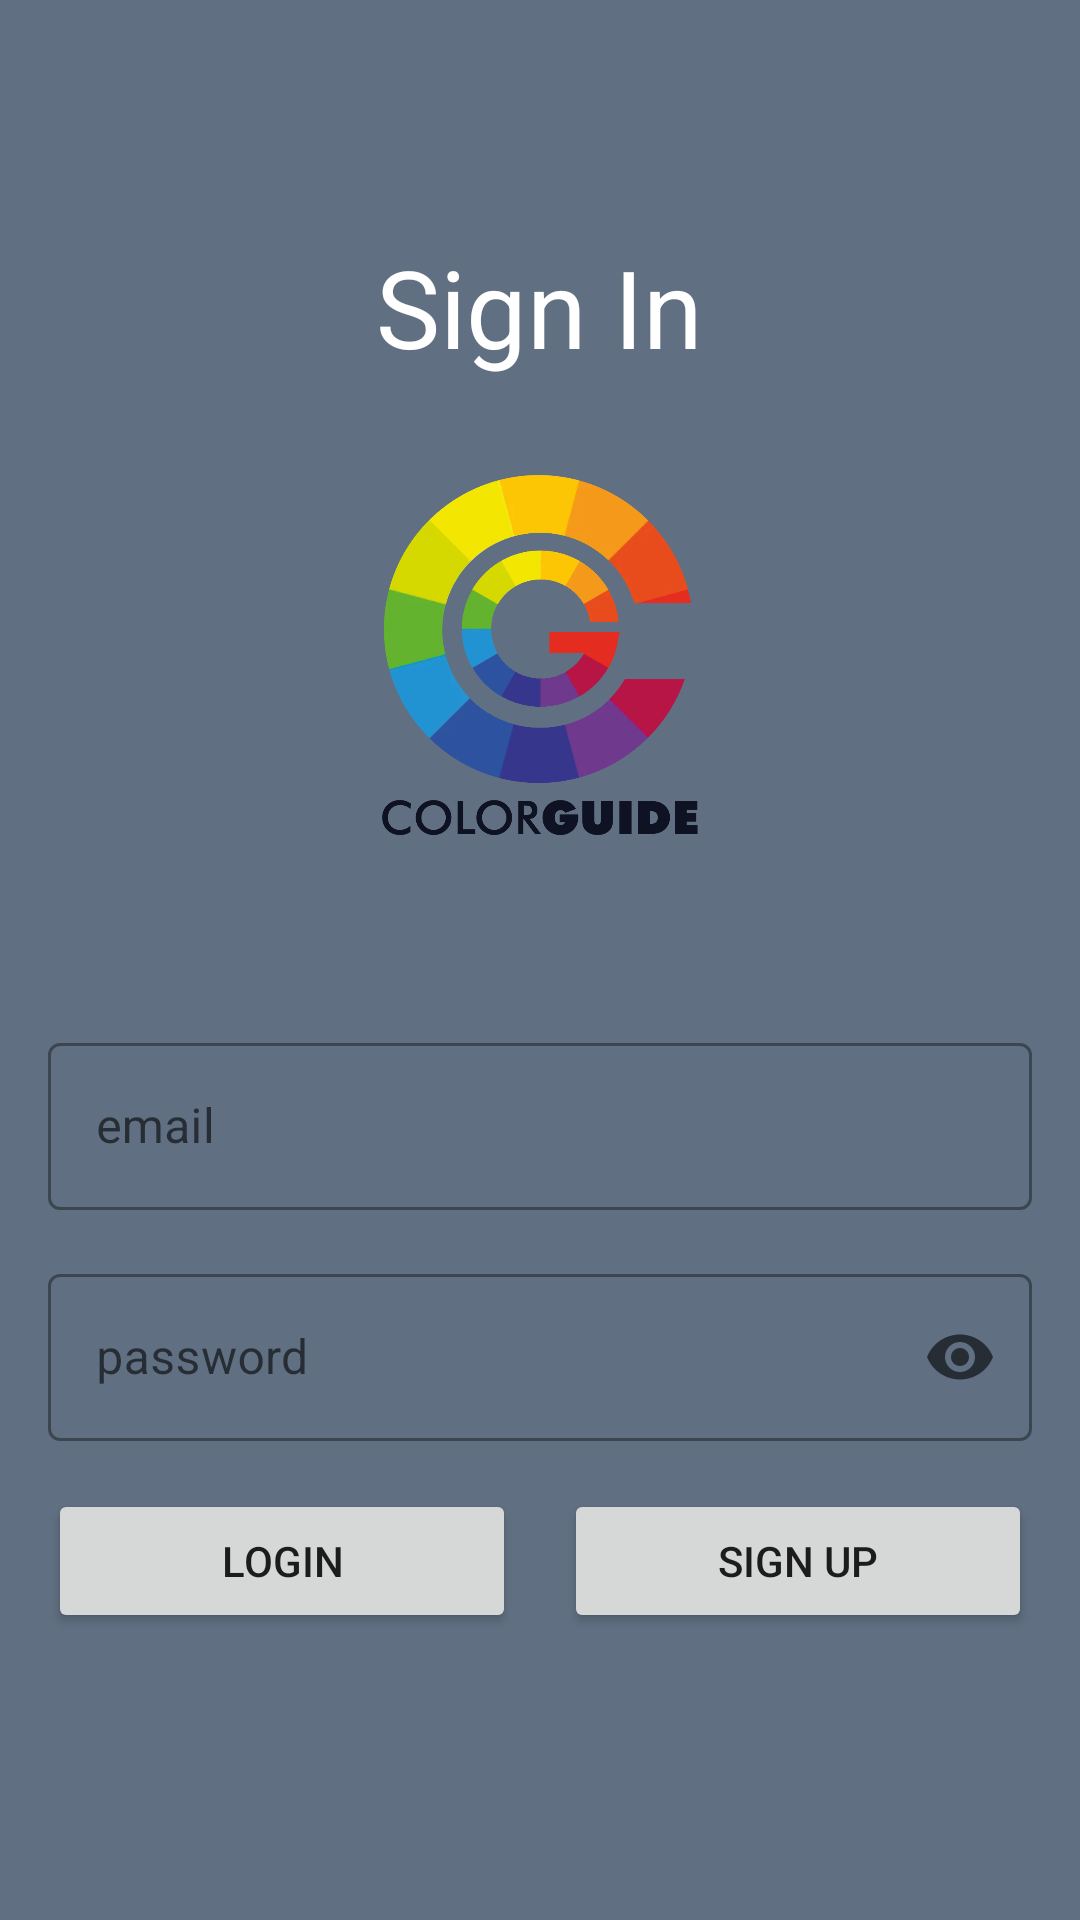

Reconstruct the res/layout file that produces this screen, plus the resources it refers to.
<!-- AndroidManifest.xml: application theme Theme.ColorGuide -->
<!-- res/layout/activity_main.xml -->
<?xml version="1.0" encoding="utf-8"?>
<LinearLayout xmlns:android="http://schemas.android.com/apk/res/android"
    xmlns:app="http://schemas.android.com/apk/res-auto"
    xmlns:tools="http://schemas.android.com/tools"
    android:layout_width="match_parent"
    android:layout_height="match_parent"
    tools:context=".MainActivity"
    android:orientation="vertical"
    android:gravity="center_horizontal"
    android:padding="@dimen/common_padding_default"
    android:background="@color/backgroundColor">

    <TextView
        android:id="@+id/tvSignIn"
        android:layout_width="wrap_content"
        android:layout_height="wrap_content"
        android:text="@string/sign_in"
        android:textSize="36dp"
        android:layout_marginTop="62dp"
        android:textColor="@color/white"/>

    <ImageView
        android:id="@+id/imageView4"
        android:layout_width="120dp"
        android:layout_height="120dp"
        app:srcCompat="@drawable/logo"
        android:layout_marginTop="@dimen/margin32"
        android:layout_marginBottom="@dimen/margin32"/>

    <androidx.constraintlayout.widget.ConstraintLayout
        android:layout_width="wrap_content"
        android:layout_height="wrap_content">

    </androidx.constraintlayout.widget.ConstraintLayout>

    <com.google.android.material.textfield.TextInputLayout
        android:id="@+id/tilEmail"
        android:layout_width="match_parent"
        android:layout_height="wrap_content"
        android:layout_marginTop="@dimen/margin32"
        android:hint="@string/hint_email"
        style="@style/Widget.MaterialComponents.TextInputLayout.OutlinedBox"
        app:endIconMode="clear_text">
        <com.google.android.material.textfield.TextInputEditText
            android:id="@+id/etEmail"
            android:layout_width="match_parent"
            android:layout_height="wrap_content"
            android:inputType="textEmailAddress"/>
    </com.google.android.material.textfield.TextInputLayout>

    <com.google.android.material.textfield.TextInputLayout
        android:id="@+id/Password"
        android:layout_width="match_parent"
        android:layout_height="wrap_content"
        android:hint="@string/hint_password"
        android:layout_marginTop="@dimen/common_padding_default"
        style="@style/Widget.MaterialComponents.TextInputLayout.OutlinedBox"
        app:endIconMode="password_toggle">
        <com.google.android.material.textfield.TextInputEditText
            android:id="@+id/etPassword"
            android:layout_width="match_parent"
            android:layout_height="wrap_content"
            android:inputType="textPassword"
            android:imeOptions="actionDone"/>
    </com.google.android.material.textfield.TextInputLayout>

    <androidx.constraintlayout.widget.ConstraintLayout
        android:layout_width="match_parent"
        android:layout_height="wrap_content"
        android:layout_marginTop="@dimen/common_padding_default"
        >
        <Button
            android:id="@+id/btnLogin"
            android:layout_width="0dp"
            android:layout_height="wrap_content"
            android:text="@string/login"
            android:layout_marginEnd="@dimen/common_padding_min"
            app:layout_constraintStart_toStartOf="parent"
            app:layout_constraintEnd_toStartOf="@id/btnSignUp"
            app:layout_constraintTop_toTopOf="parent"
            />

        <Button
            android:id="@+id/btnSignUp"
            android:layout_width="0dp"
            android:layout_height="wrap_content"
            android:text="@string/sign_up"
            android:layout_marginStart="@dimen/common_padding_min"
            app:layout_constraintStart_toEndOf="@id/btnLogin"
            app:layout_constraintEnd_toEndOf="parent"
            app:layout_constraintTop_toTopOf="parent"
            />
    </androidx.constraintlayout.widget.ConstraintLayout>



</LinearLayout>
<!-- resources referenced by this layout -->
<resources>
  <color name="backgroundColor">#607082</color>
  <color name="white">#FFFFFFFF</color>
  <dimen name="common_padding_default">16dp</dimen>
  <dimen name="common_padding_min">8dp</dimen>
  <dimen name="margin32">32dp</dimen>
  <!-- drawable logo: png bitmap (drawable, 125116 bytes) -->
  <string name="hint_email">email</string>
  <string name="hint_password">password</string>
  <string name="login">Login</string>
  <string name="sign_in">Sign In</string>
  <string name="sign_up">Sign Up</string>
  <style name="Theme.ColorGuide" parent="Theme.MaterialComponents.DayNight.DarkActionBar">
          
          <item name="colorPrimary">@color/indigo</item>
          <item name="colorPrimaryVariant">@color/indigo</item>
          <item name="colorOnPrimary">@color/white</item>
          
          <item name="colorSecondary">@color/teal_200</item>
          <item name="colorSecondaryVariant">@color/teal_700</item>
          <item name="colorOnSecondary">@color/black</item>
          
          <item name="android:statusBarColor" tools:targetApi="l">?attr/colorPrimaryVariant</item>
          
          <item name="windowActionBar">false</item>
          <item name="windowNoTitle">true</item>
          <item name="colorControlNormal">@android:color/white</item>
      </style>
  <color name="indigo">#0E1322</color>
  <color name="teal_200">#FF03DAC5</color>
  <color name="teal_700">#FF018786</color>
  <color name="black">#FF000000</color>
</resources>
